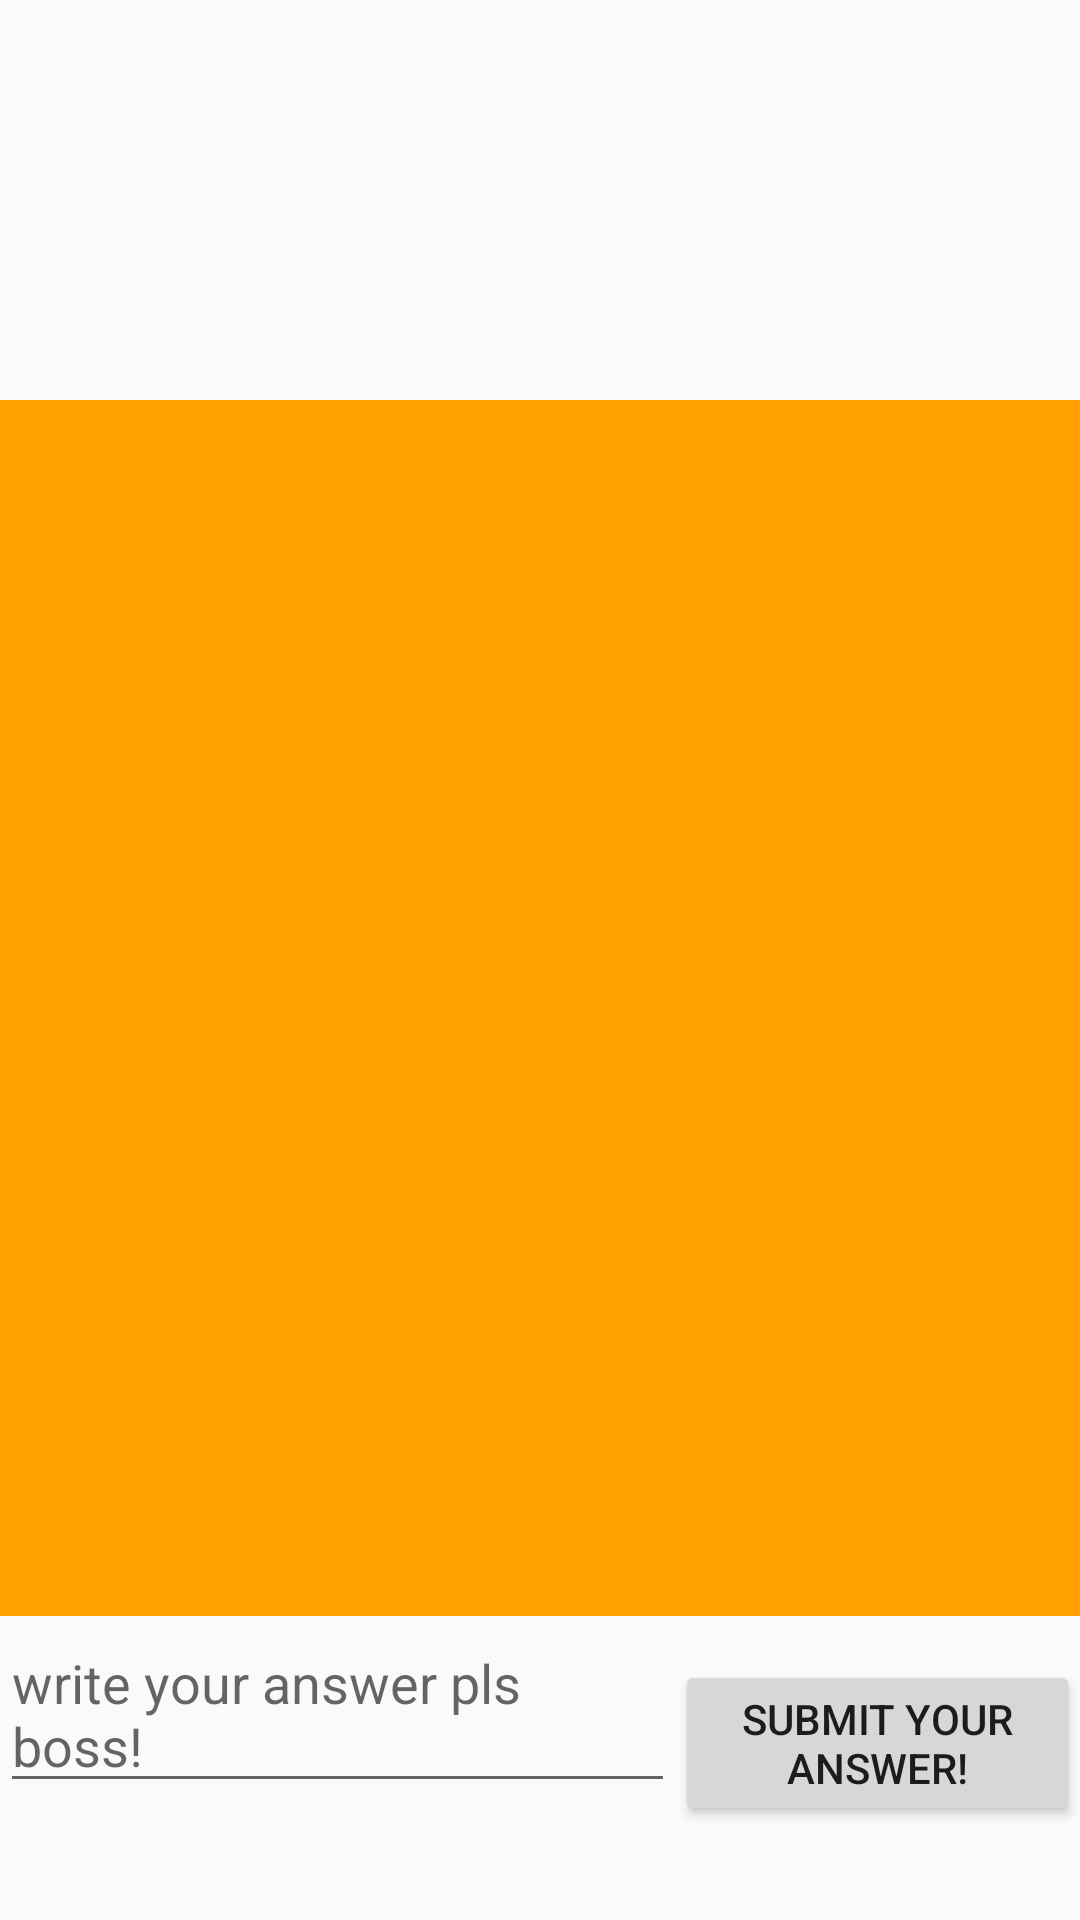

Produce the Android XML layout that renders to this screen, including the resource entries it uses.
<!-- AndroidManifest.xml: application theme AppTheme -->
<!-- res/layout/activity_wish_object_detail.xml -->
<?xml version="1.0" encoding="utf-8"?>
<LinearLayout xmlns:android="http://schemas.android.com/apk/res/android"
    xmlns:app="http://schemas.android.com/apk/res-auto"
    xmlns:tools="http://schemas.android.com/tools"
    android:layout_width="match_parent"
    android:layout_height="match_parent"
    tools:context=".WishObjectDetailActivity"
    android:orientation="vertical">

    <TextView
        android:id="@+id/question_wish_object_detail"
        android:layout_width="match_parent"
        android:layout_height="wrap_content"
        android:textSize="24sp" />

    <LinearLayout
        android:id="@+id/linear_category_wisher_container"
        android:layout_width="match_parent"
        android:layout_height="0dp"
        android:layout_weight="1"
        android:orientation="horizontal">

        <TextView
            android:id="@+id/wisher_wish_object_detail"
            android:layout_width="match_parent"
            android:layout_height="wrap_content"
            android:textSize="18sp" />

        <TextView
            android:id="@+id/category_wish_object_detail"
            android:layout_width="match_parent"
            android:layout_height="wrap_content"
            android:textSize="18sp" />

        <TextView
            android:id="@+id/date_wish_object_detail"
            android:layout_width="match_parent"
            android:layout_height="wrap_content"
            android:textSize="18sp" />

    </LinearLayout>


    <ListView
        android:id="@+id/answer_list_view"
        android:layout_width="match_parent"
        android:layout_height="0dp"
        android:layout_weight="4"
        android:background="@color/colorAccent"
android:scrollbars="vertical"
        />

    <LinearLayout
        android:id="@+id/submit_answer_linear_layout"
        android:layout_width="match_parent"
        android:layout_height="0dp"
        android:orientation="horizontal"
        android:layout_weight="1">

        <EditText
            android:id="@+id/write_your_answer_edit_text"
            android:layout_width="0dp"
            android:layout_height="wrap_content"
            android:layout_weight="5"
            android:hint="write your answer pls boss!" />

        <Button
            android:id="@+id/submit_answer_button"
            android:layout_width="0dp"
            android:layout_height="wrap_content"
            android:layout_weight="3"
            android:text="Submit your answer!" />

    </LinearLayout>

</LinearLayout>
<!-- resources referenced by this layout -->
<resources>
  <color name="colorAccent">#FFA000</color>
  <style name="AppTheme" parent="Theme.AppCompat.Light.DarkActionBar">
          
          <item name="colorPrimary">@color/mainBlue</item>
          <item name="colorPrimaryDark">@color/textWhite</item>
          <item name="colorAccent">@color/textDark</item>
      </style>
  <color name="mainBlue">#54bfd8</color>
  <color name="textWhite">#FFFFFF</color>
  <color name="textDark">#AA555555</color>
</resources>
